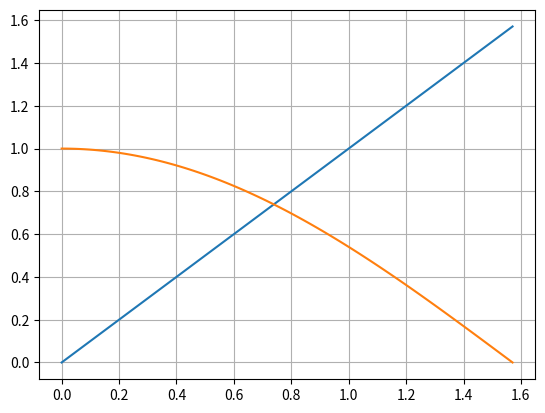
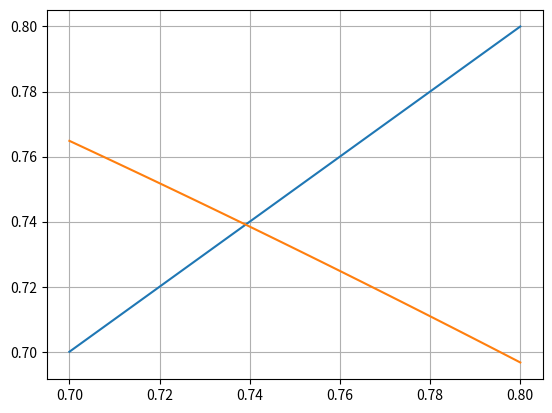
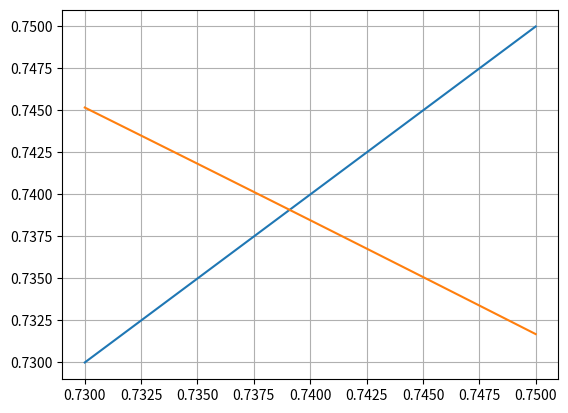

These figures' Python source, in order:
import numpy as np
import matplotlib.pyplot as plt
import scipy.optimize as sopt

"""
najst priesecniky grafov dvoch funkcii

f: y = x
g: y = cos(x)

x = <0, pi/2>
"""

f = lambda x: x
g = lambda x: np.cos(x)

x = np.linspace(0, np.pi/2, 100)
y1 = f(x)
y2 = g(x)

plt.plot(x, y1)
plt.plot(x, y2)
plt.grid()
plt.savefig("3-1.svg")

# vypocitat priesecnik
func = lambda x: f(x) - g(x)
vysledok = sopt.fsolve(func, 0.8)  # bod bude priblizne na 0.8 (z grafu)
print(f"priesecnik: {vysledok[0]}")

# priblizenie 1
plt.figure()
x = np.linspace(0.7, 0.8, 100)
y1 = f(x)
y2 = g(x)
plt.plot(x, y1)
plt.plot(x, y2)
plt.grid()
plt.savefig("3-2.svg")

# priblizenie 2
plt.figure()
x = np.linspace(0.73, 0.75, 100)
y1 = f(x)
y2 = g(x)
plt.plot(x, y1)
plt.plot(x, y2)
plt.grid()
plt.savefig("3-3.svg")

"""
vypocet funkcnej hodnoty
f(x)
g(x)
"""
print(f"funkcna hodnota\n\tpre f(x): {f(vysledok)[0]}\n\tpre g(x): {g(vysledok)[0]}")

plt.show()

